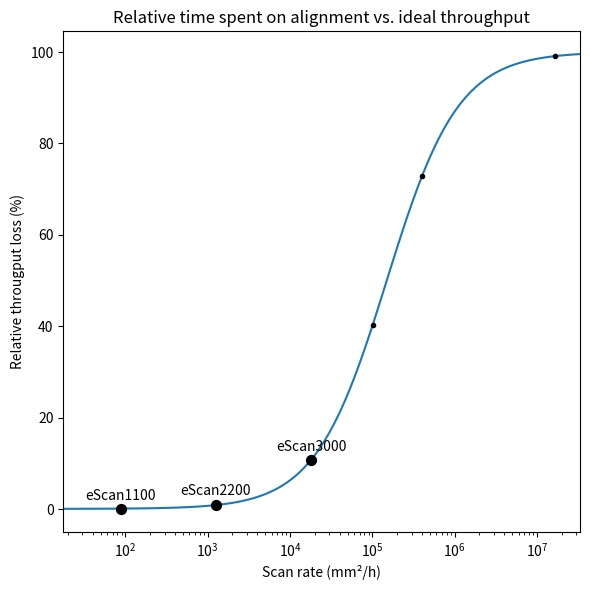

This figure's Python source:
import numpy as np
import matplotlib.pyplot as plt
from scipy.optimize import curve_fit


def g(x,a,b,c,d):
    return np.arctan((x-a)*b)*d+c

x = [88.128,1251.273,17978.985,100816.737,403266.946,16654552.21]
y = [0.018,1.015,10.731,40.267,72.947,99.118]

x_arr = np.logspace(np.log10(np.min(x)/5),np.log10(np.max(x)*2),100)
popt,pcov = curve_fit(g,x,y,maxfev=10000)
y_arr = g(x_arr,popt[0],popt[1],popt[2],popt[3])
print(popt)

plt.figure(figsize=(6,6))
plt.plot(x[3:],y[3:],'k.')
labels = ['eScan1100','eScan2200','eScan3000']
plt.plot(x_arr,y_arr,zorder=0)
plt.scatter(x[0],y[0], c='k', marker='.', s=200)
plt.scatter(x[1],y[1], c='k', marker='.', s=200)
plt.scatter(x[2],y[2], c='k', marker='.', s=200)
plt.text(x[0],y[0]+2,labels[0],ha='center')
plt.text(x[1],y[1]+2,labels[1],ha='center')
plt.text(x[2],y[2]+2,labels[2],ha='center')
plt.xlim([min(x_arr),max(x_arr)])
plt.xscale('log')
plt.xlabel('Scan rate (mm²/h)')
plt.ylabel('Relative througput loss (%)')
plt.title('Relative time spent on alignment vs. ideal throughput')
plt.tight_layout()
plt.show(block = True)